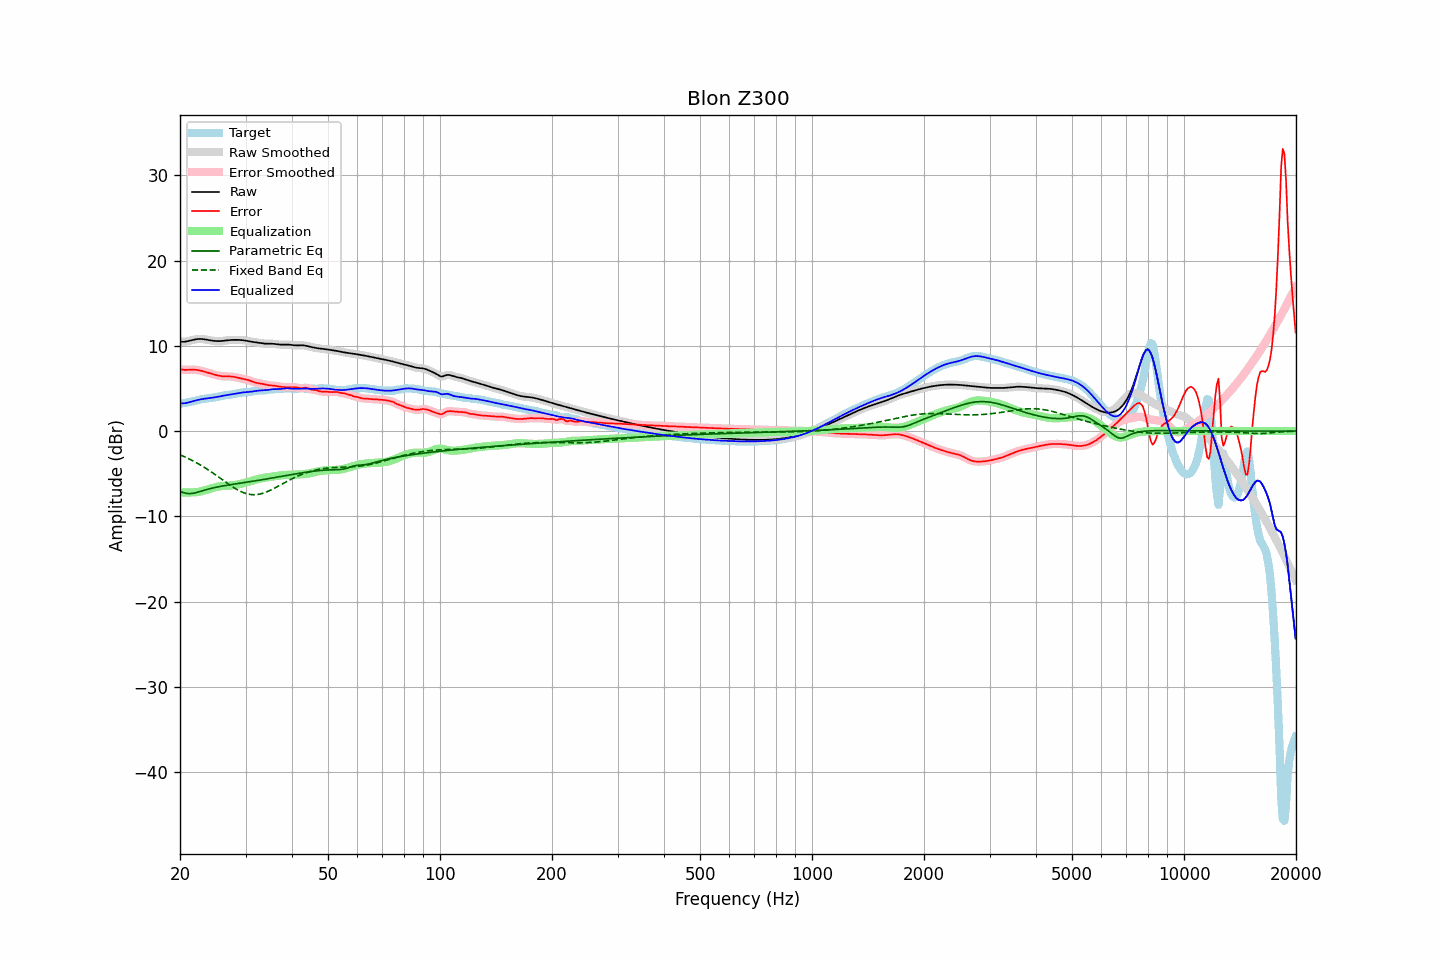

The file beside this chart, header and first rows:
frequency, raw, error, smoothed, error_smoothed, equalization, parametric_eq, fixed_band_eq, equalized_raw, equalized_smoothed, target
20.00, 10.48, 7.27, 10.48, 7.27, -7.21, -7.08, -2.79, 3.26, 3.26, 3.21
20.20, 10.47, 7.23, 10.47, 7.23, -7.22, -7.15, -2.87, 3.25, 3.25, 3.24
20.40, 10.47, 7.19, 10.47, 7.20, -7.22, -7.22, -2.95, 3.25, 3.25, 3.28
20.61, 10.48, 7.18, 10.48, 7.18, -7.22, -7.27, -3.03, 3.26, 3.27, 3.31
20.81, 10.51, 7.18, 10.51, 7.18, -7.22, -7.31, -3.12, 3.30, 3.30, 3.34
21.02, 10.55, 7.19, 10.55, 7.19, -7.21, -7.32, -3.21, 3.34, 3.34, 3.37
21.23, 10.60, 7.20, 10.60, 7.20, -7.20, -7.34, -3.30, 3.40, 3.40, 3.40
21.44, 10.65, 7.20, 10.65, 7.20, -7.19, -7.32, -3.39, 3.45, 3.45, 3.45
21.66, 10.70, 7.21, 10.70, 7.21, -7.20, -7.30, -3.49, 3.50, 3.50, 3.49
21.87, 10.74, 7.20, 10.74, 7.20, -7.19, -7.27, -3.59, 3.55, 3.55, 3.54
22.09, 10.78, 7.18, 10.78, 7.18, -7.18, -7.23, -3.69, 3.60, 3.60, 3.59
22.31, 10.80, 7.16, 10.80, 7.16, -7.15, -7.17, -3.80, 3.65, 3.65, 3.64
22.54, 10.81, 7.12, 10.81, 7.12, -7.12, -7.12, -3.90, 3.69, 3.69, 3.69
22.76, 10.81, 7.08, 10.81, 7.08, -7.08, -7.06, -4.02, 3.73, 3.73, 3.73
22.99, 10.80, 7.03, 10.79, 7.03, -7.03, -7.01, -4.13, 3.76, 3.76, 3.76
23.22, 10.77, 6.98, 10.77, 6.98, -6.98, -6.95, -4.24, 3.79, 3.79, 3.79
23.45, 10.74, 6.92, 10.74, 6.92, -6.93, -6.89, -4.36, 3.81, 3.81, 3.81
23.69, 10.70, 6.87, 10.70, 6.87, -6.87, -6.84, -4.48, 3.83, 3.83, 3.84
23.92, 10.67, 6.81, 10.67, 6.81, -6.81, -6.79, -4.61, 3.86, 3.86, 3.86
24.16, 10.64, 6.75, 10.64, 6.75, -6.75, -6.74, -4.73, 3.88, 3.88, 3.88
24.40, 10.61, 6.70, 10.61, 6.70, -6.70, -6.69, -4.86, 3.91, 3.91, 3.91
24.65, 10.58, 6.64, 10.58, 6.64, -6.64, -6.65, -4.99, 3.94, 3.94, 3.94
24.89, 10.57, 6.59, 10.57, 6.59, -6.59, -6.61, -5.12, 3.98, 3.98, 3.97
25.14, 10.56, 6.55, 10.56, 6.54, -6.55, -6.57, -5.26, 4.01, 4.01, 4.01
25.39, 10.55, 6.50, 10.55, 6.50, -6.51, -6.53, -5.39, 4.05, 4.05, 4.05
25.65, 10.56, 6.47, 10.56, 6.47, -6.47, -6.49, -5.53, 4.09, 4.08, 4.09
25.91, 10.57, 6.44, 10.57, 6.44, -6.45, -6.46, -5.66, 4.12, 4.12, 4.13
26.16, 10.59, 6.42, 10.59, 6.42, -6.43, -6.43, -5.80, 4.15, 4.15, 4.17
26.43, 10.61, 6.41, 10.61, 6.41, -6.42, -6.39, -5.93, 4.19, 4.19, 4.20
26.69, 10.63, 6.41, 10.63, 6.41, -6.41, -6.36, -6.06, 4.22, 4.22, 4.22
26.96, 10.66, 6.41, 10.66, 6.41, -6.41, -6.33, -6.20, 4.25, 4.25, 4.24
27.23, 10.67, 6.41, 10.67, 6.41, -6.40, -6.30, -6.33, 4.28, 4.28, 4.26
27.50, 10.69, 6.40, 10.69, 6.40, -6.38, -6.27, -6.45, 4.31, 4.31, 4.29
27.77, 10.70, 6.38, 10.70, 6.37, -6.36, -6.25, -6.58, 4.34, 4.34, 4.32
28.05, 10.70, 6.34, 10.70, 6.34, -6.33, -6.22, -6.70, 4.37, 4.37, 4.36
28.33, 10.70, 6.30, 10.70, 6.30, -6.30, -6.19, -6.81, 4.40, 4.40, 4.40
28.62, 10.70, 6.26, 10.70, 6.26, -6.26, -6.16, -6.92, 4.43, 4.43, 4.44
28.90, 10.69, 6.21, 10.69, 6.21, -6.22, -6.13, -7.01, 4.47, 4.47, 4.48
29.19, 10.68, 6.17, 10.68, 6.17, -6.18, -6.10, -7.11, 4.50, 4.50, 4.51
29.48, 10.66, 6.13, 10.66, 6.13, -6.14, -6.07, -7.19, 4.52, 4.52, 4.54
29.78, 10.63, 6.09, 10.63, 6.09, -6.09, -6.05, -7.26, 4.54, 4.54, 4.54
30.08, 10.60, 6.05, 10.60, 6.05, -6.04, -6.02, -7.32, 4.56, 4.56, 4.55
30.38, 10.57, 6.01, 10.57, 6.01, -5.99, -5.99, -7.38, 4.58, 4.58, 4.56
30.68, 10.53, 5.95, 10.53, 5.95, -5.93, -5.96, -7.41, 4.60, 4.60, 4.57
30.99, 10.49, 5.89, 10.49, 5.89, -5.87, -5.93, -7.45, 4.62, 4.62, 4.61
31.30, 10.46, 5.81, 10.46, 5.81, -5.82, -5.90, -7.46, 4.65, 4.65, 4.65
31.61, 10.44, 5.74, 10.44, 5.74, -5.76, -5.87, -7.47, 4.68, 4.68, 4.69
31.93, 10.41, 5.68, 10.41, 5.69, -5.71, -5.84, -7.46, 4.71, 4.70, 4.73
32.24, 10.39, 5.64, 10.39, 5.64, -5.66, -5.81, -7.45, 4.73, 4.73, 4.75
32.57, 10.36, 5.60, 10.36, 5.61, -5.61, -5.78, -7.41, 4.75, 4.75, 4.76
32.89, 10.33, 5.58, 10.33, 5.58, -5.57, -5.74, -7.38, 4.76, 4.76, 4.75
33.22, 10.30, 5.55, 10.30, 5.55, -5.53, -5.71, -7.33, 4.77, 4.77, 4.75
33.55, 10.27, 5.52, 10.27, 5.51, -5.50, -5.68, -7.27, 4.78, 4.78, 4.76
33.89, 10.26, 5.47, 10.26, 5.47, -5.46, -5.65, -7.20, 4.79, 4.79, 4.79
34.23, 10.25, 5.42, 10.25, 5.42, -5.43, -5.62, -7.13, 4.81, 4.81, 4.82
34.57, 10.25, 5.38, 10.25, 5.39, -5.40, -5.58, -7.05, 4.84, 4.84, 4.86
34.92, 10.25, 5.36, 10.25, 5.36, -5.38, -5.55, -6.96, 4.87, 4.87, 4.89
35.27, 10.24, 5.34, 10.24, 5.34, -5.35, -5.52, -6.87, 4.90, 4.90, 4.90
35.62, 10.24, 5.33, 10.24, 5.33, -5.32, -5.48, -6.78, 4.92, 4.92, 4.91
35.97, 10.22, 5.31, 10.22, 5.31, -5.29, -5.45, -6.68, 4.93, 4.92, 4.91
... 635 more rows
